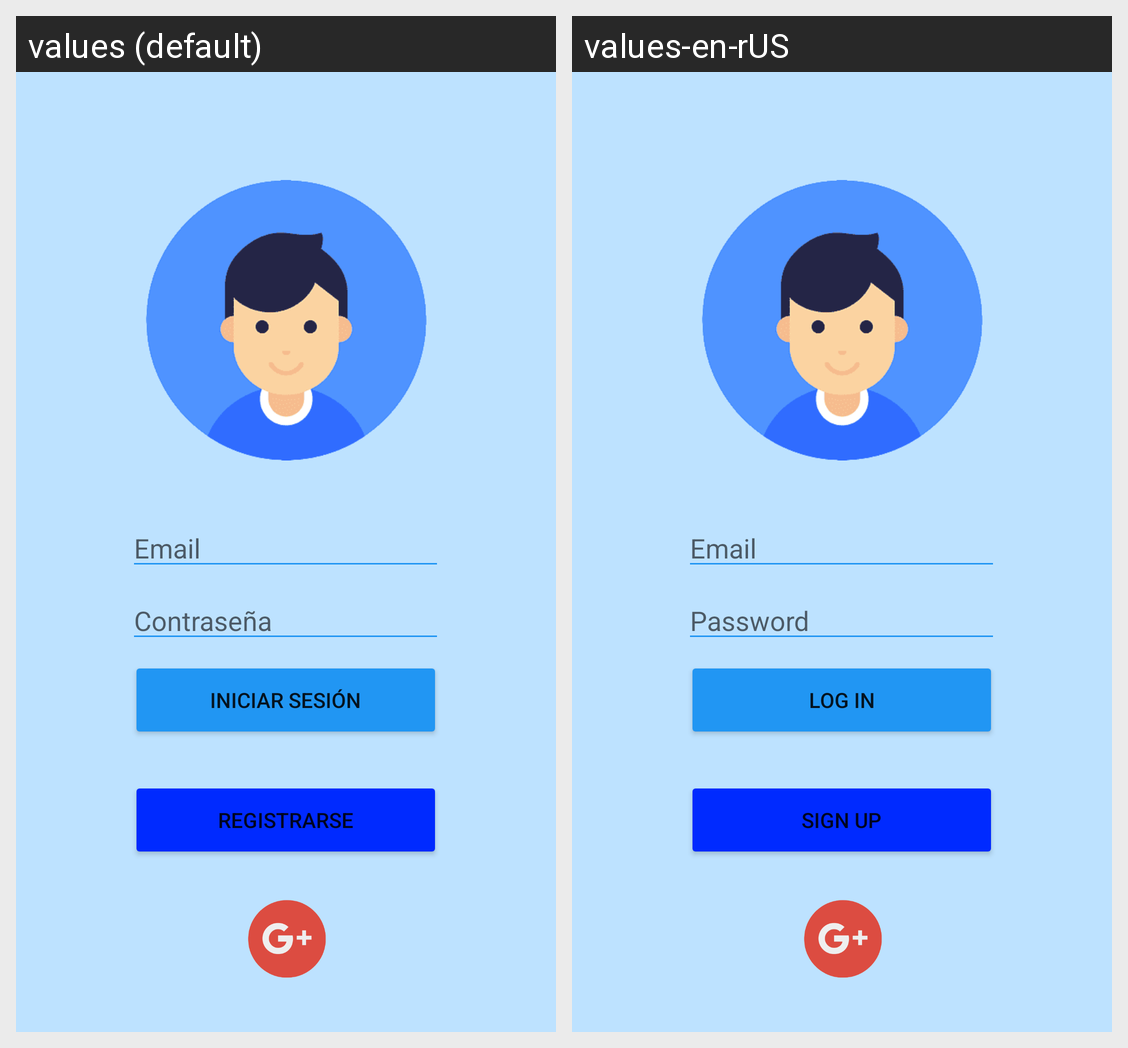

Locale-by-locale string values for the Android screen shown in this grid:
Android screen res/layout/activity_main.xml rendered under 2 locales, left to right: values (default), values-en-rUS. Device: Nexus 5 (rendered at 1080×1920; each locale shown at half size, 540×960, under a caption strip naming it); theme Theme.Proyecto2_LogueoFireBase.
Strings drawn on this screen, with the default value and each locale's value (text and hints the layout hard-codes, and strings that could not be matched under every locale, appear in the picture but are not listed):

email
  values: Email
  values-en-rUS: Email

iniciar
  values: Iniciar Sesión
  values-en-rUS: Log In

registrar
  values: Registrarse
  values-en-rUS: Sign Up
